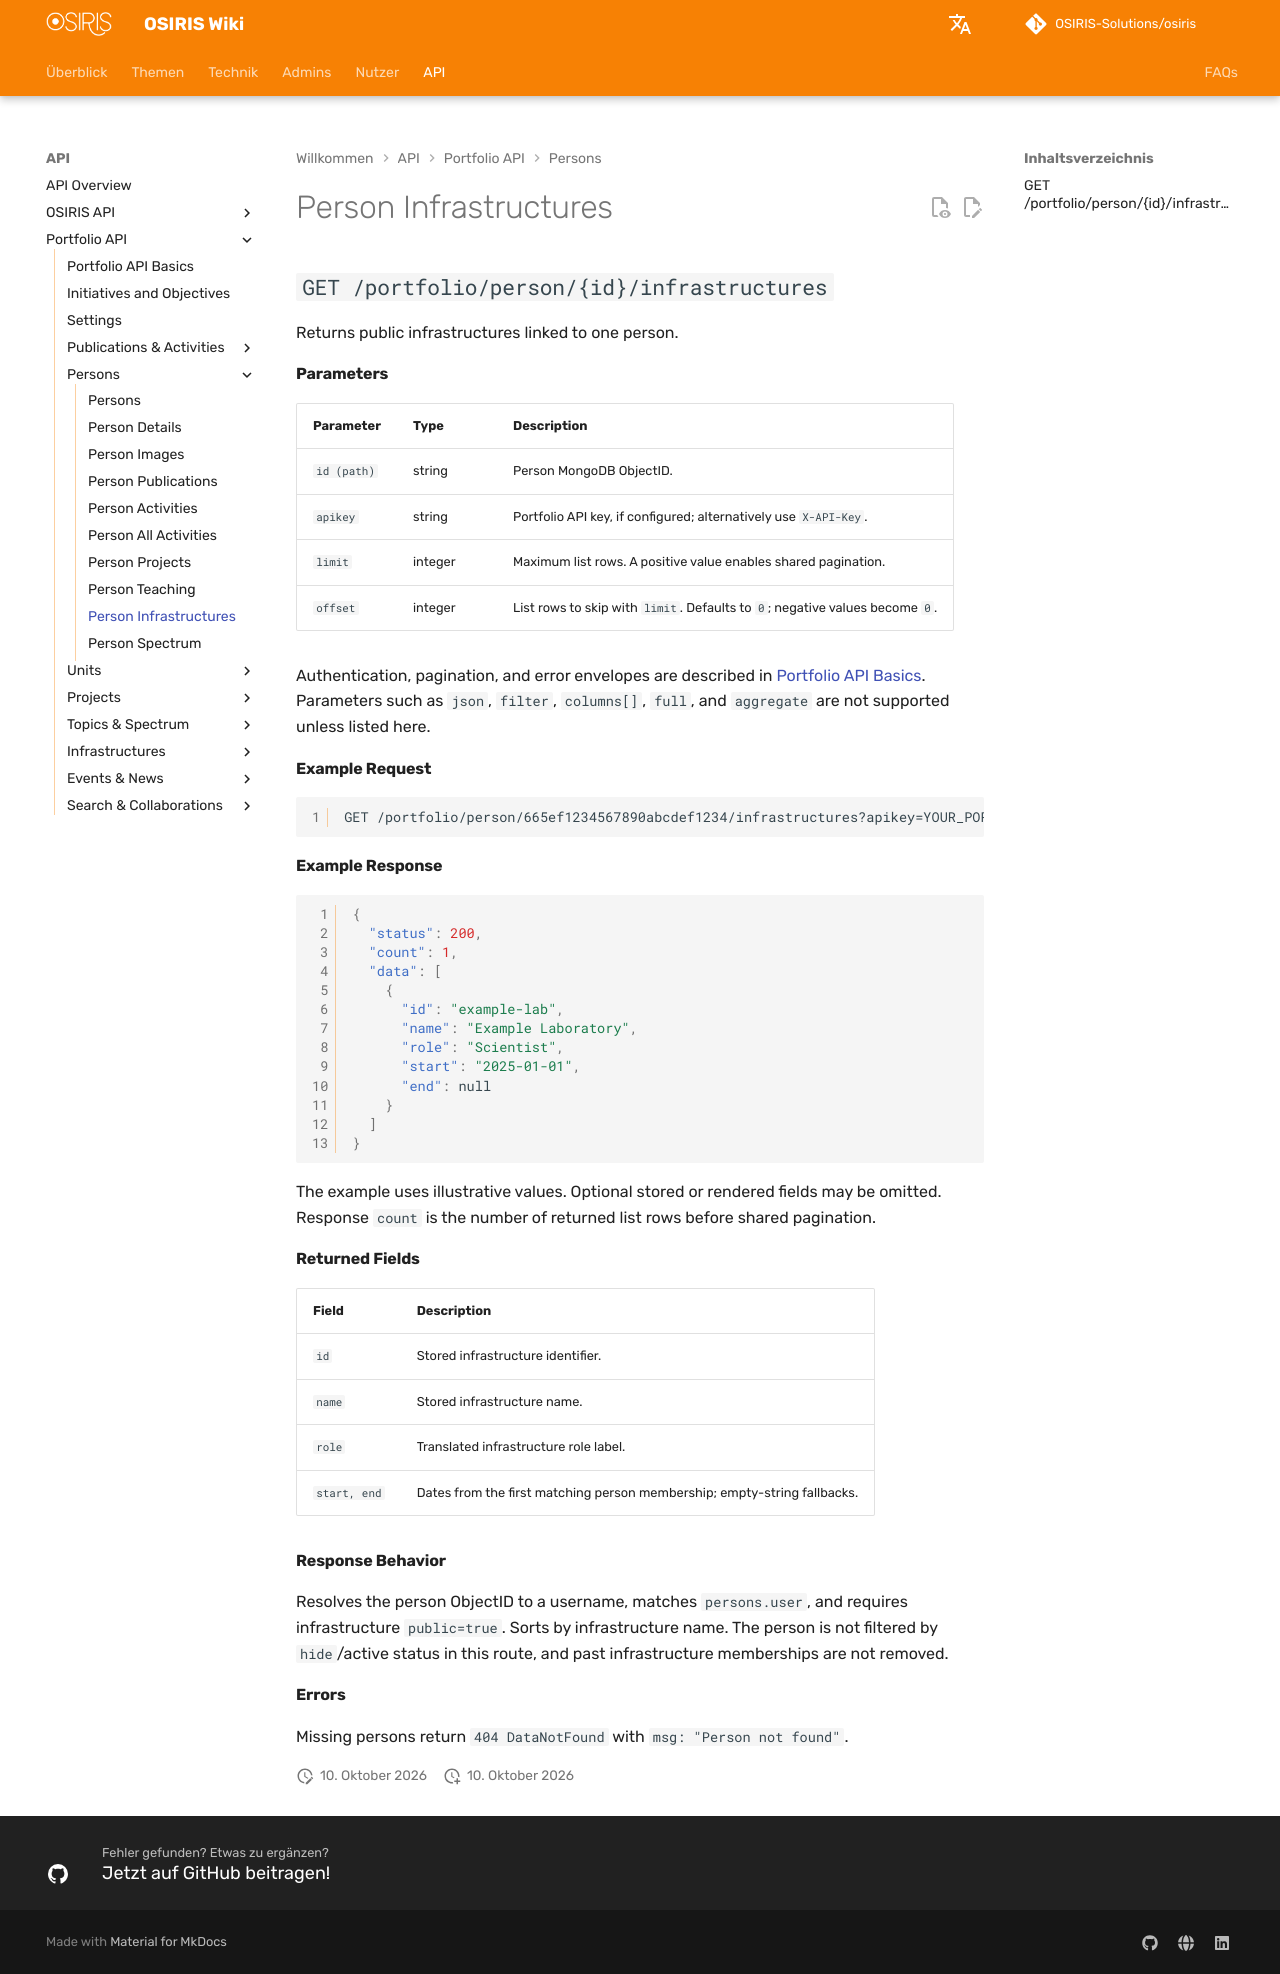

repository: OSIRIS-Solutions/osiris-wiki · page: api/portfolio/persons/infrastructures/index.html · generator: mkdocs

# Person Infrastructures

## `GET /portfolio/person/{id}/infrastructures`

Returns public infrastructures linked to one person.

#### Parameters

| Parameter | Type | Description |
|---|---|---|
| `id (path)` | string | Person MongoDB ObjectID. |
| `apikey` | string | Portfolio API key, if configured; alternatively use `X-API-Key`. |
| `limit` | integer | Maximum list rows. A positive value enables shared pagination. |
| `offset` | integer | List rows to skip with `limit`. Defaults to `0`; negative values become `0`. |

Authentication, pagination, and error envelopes are described in [Portfolio API Basics](../index.md). Parameters such as `json`, `filter`, `columns[]`, `full`, and `aggregate` are not supported unless listed here.

#### Example Request

```http
GET /portfolio/person/665ef1234567890abcdef1234/infrastructures?apikey=YOUR_PORTFOLIO_API_KEY
```

#### Example Response

```json
{
  "status": 200,
  "count": 1,
  "data": [
    {
      "id": "example-lab",
      "name": "Example Laboratory",
      "role": "Scientist",
      "start": "2025-01-01",
      "end": null
    }
  ]
}
```

The example uses illustrative values. Optional stored or rendered fields may be omitted. Response `count` is the number of returned list rows before shared pagination.

#### Returned Fields

| Field | Description |
|---|---|
| `id` | Stored infrastructure identifier. |
| `name` | Stored infrastructure name. |
| `role` | Translated infrastructure role label. |
| `start, end` | Dates from the first matching person membership; empty-string fallbacks. |

#### Response Behavior

Resolves the person ObjectID to a username, matches `persons.user`, and requires infrastructure `public=true`. Sorts by infrastructure name. The person is not filtered by `hide`/active status in this route, and past infrastructure memberships are not removed.

#### Errors

Missing persons return `404 DataNotFound` with `msg: "Person not found"`.
